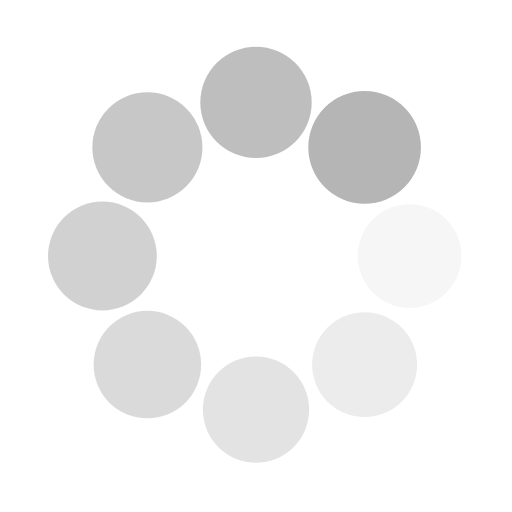
t = 0.00 s
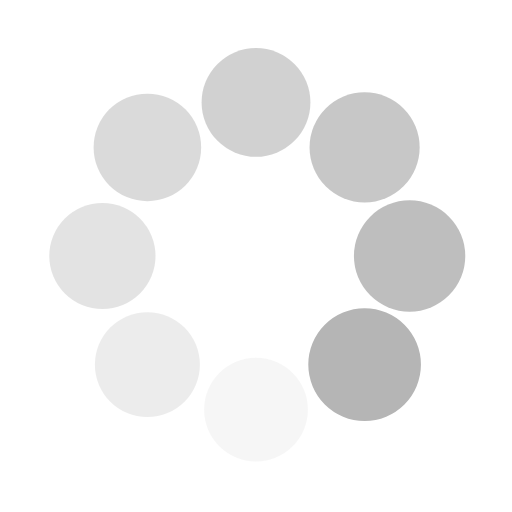
t = 0.13 s
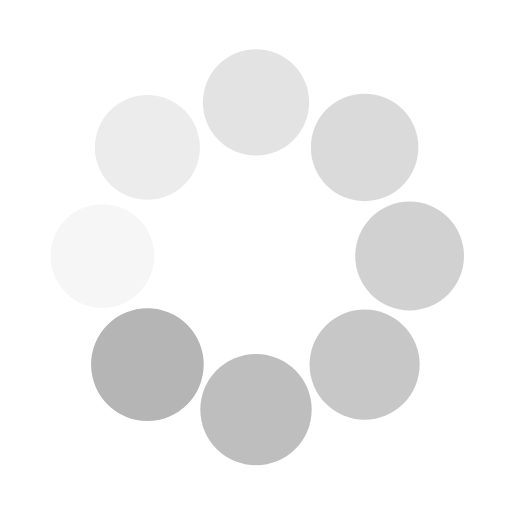
t = 0.25 s
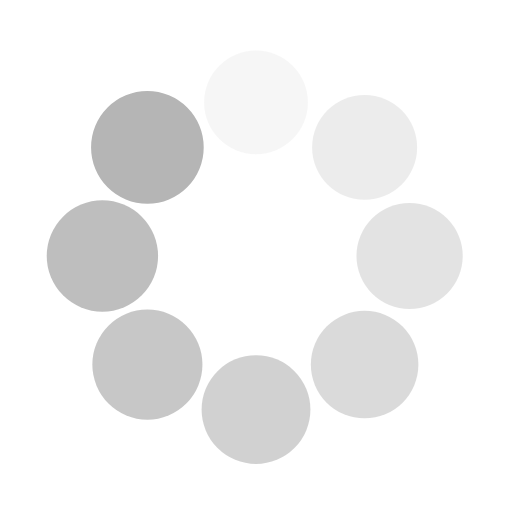
t = 0.38 s

The animated SVG that drew these frames (rendered in a browser with its animation timeline set to each time). Animation: 16 SMIL elements (animate=8,animateTransform=8); one cycle of 0.50 s, repeats indefinitely.

<svg class="lds-spin" width="200px"  height="200px"  xmlns="http://www.w3.org/2000/svg" xmlns:xlink="http://www.w3.org/1999/xlink" viewBox="0 0 100 100" preserveAspectRatio="xMidYMid" style="background: rgba(0, 0, 0, 0) none repeat scroll 0% 0%;"><g transform="translate(80,50)">
<g transform="rotate(0)">
<circle cx="0" cy="0" r="10" fill="#b5b5b5" fill-opacity="1">
  <animateTransform attributeName="transform" type="scale" begin="-0.4375s" values="1.1 1.1;1 1" keyTimes="0;1" dur="0.5s" repeatCount="indefinite"></animateTransform>
  <animate attributeName="fill-opacity" keyTimes="0;1" dur="0.5s" repeatCount="indefinite" values="1;0" begin="-0.4375s"></animate>
</circle>
</g>
</g><g transform="translate(71.21320343559643,71.21320343559643)">
<g transform="rotate(45)">
<circle cx="0" cy="0" r="10" fill="#b5b5b5" fill-opacity="0.875">
  <animateTransform attributeName="transform" type="scale" begin="-0.375s" values="1.1 1.1;1 1" keyTimes="0;1" dur="0.5s" repeatCount="indefinite"></animateTransform>
  <animate attributeName="fill-opacity" keyTimes="0;1" dur="0.5s" repeatCount="indefinite" values="1;0" begin="-0.375s"></animate>
</circle>
</g>
</g><g transform="translate(50,80)">
<g transform="rotate(90)">
<circle cx="0" cy="0" r="10" fill="#b5b5b5" fill-opacity="0.75">
  <animateTransform attributeName="transform" type="scale" begin="-0.3125s" values="1.1 1.1;1 1" keyTimes="0;1" dur="0.5s" repeatCount="indefinite"></animateTransform>
  <animate attributeName="fill-opacity" keyTimes="0;1" dur="0.5s" repeatCount="indefinite" values="1;0" begin="-0.3125s"></animate>
</circle>
</g>
</g><g transform="translate(28.786796564403577,71.21320343559643)">
<g transform="rotate(135)">
<circle cx="0" cy="0" r="10" fill="#b5b5b5" fill-opacity="0.625">
  <animateTransform attributeName="transform" type="scale" begin="-0.25s" values="1.1 1.1;1 1" keyTimes="0;1" dur="0.5s" repeatCount="indefinite"></animateTransform>
  <animate attributeName="fill-opacity" keyTimes="0;1" dur="0.5s" repeatCount="indefinite" values="1;0" begin="-0.25s"></animate>
</circle>
</g>
</g><g transform="translate(20,50.00000000000001)">
<g transform="rotate(180)">
<circle cx="0" cy="0" r="10" fill="#b5b5b5" fill-opacity="0.5">
  <animateTransform attributeName="transform" type="scale" begin="-0.1875s" values="1.1 1.1;1 1" keyTimes="0;1" dur="0.5s" repeatCount="indefinite"></animateTransform>
  <animate attributeName="fill-opacity" keyTimes="0;1" dur="0.5s" repeatCount="indefinite" values="1;0" begin="-0.1875s"></animate>
</circle>
</g>
</g><g transform="translate(28.78679656440357,28.786796564403577)">
<g transform="rotate(225)">
<circle cx="0" cy="0" r="10" fill="#b5b5b5" fill-opacity="0.375">
  <animateTransform attributeName="transform" type="scale" begin="-0.125s" values="1.1 1.1;1 1" keyTimes="0;1" dur="0.5s" repeatCount="indefinite"></animateTransform>
  <animate attributeName="fill-opacity" keyTimes="0;1" dur="0.5s" repeatCount="indefinite" values="1;0" begin="-0.125s"></animate>
</circle>
</g>
</g><g transform="translate(49.99999999999999,20)">
<g transform="rotate(270)">
<circle cx="0" cy="0" r="10" fill="#b5b5b5" fill-opacity="0.25">
  <animateTransform attributeName="transform" type="scale" begin="-0.0625s" values="1.1 1.1;1 1" keyTimes="0;1" dur="0.5s" repeatCount="indefinite"></animateTransform>
  <animate attributeName="fill-opacity" keyTimes="0;1" dur="0.5s" repeatCount="indefinite" values="1;0" begin="-0.0625s"></animate>
</circle>
</g>
</g><g transform="translate(71.21320343559643,28.78679656440357)">
<g transform="rotate(315)">
<circle cx="0" cy="0" r="10" fill="#b5b5b5" fill-opacity="0.125">
  <animateTransform attributeName="transform" type="scale" begin="0s" values="1.1 1.1;1 1" keyTimes="0;1" dur="0.5s" repeatCount="indefinite"></animateTransform>
  <animate attributeName="fill-opacity" keyTimes="0;1" dur="0.5s" repeatCount="indefinite" values="1;0" begin="0s"></animate>
</circle>
</g>
</g></svg>
